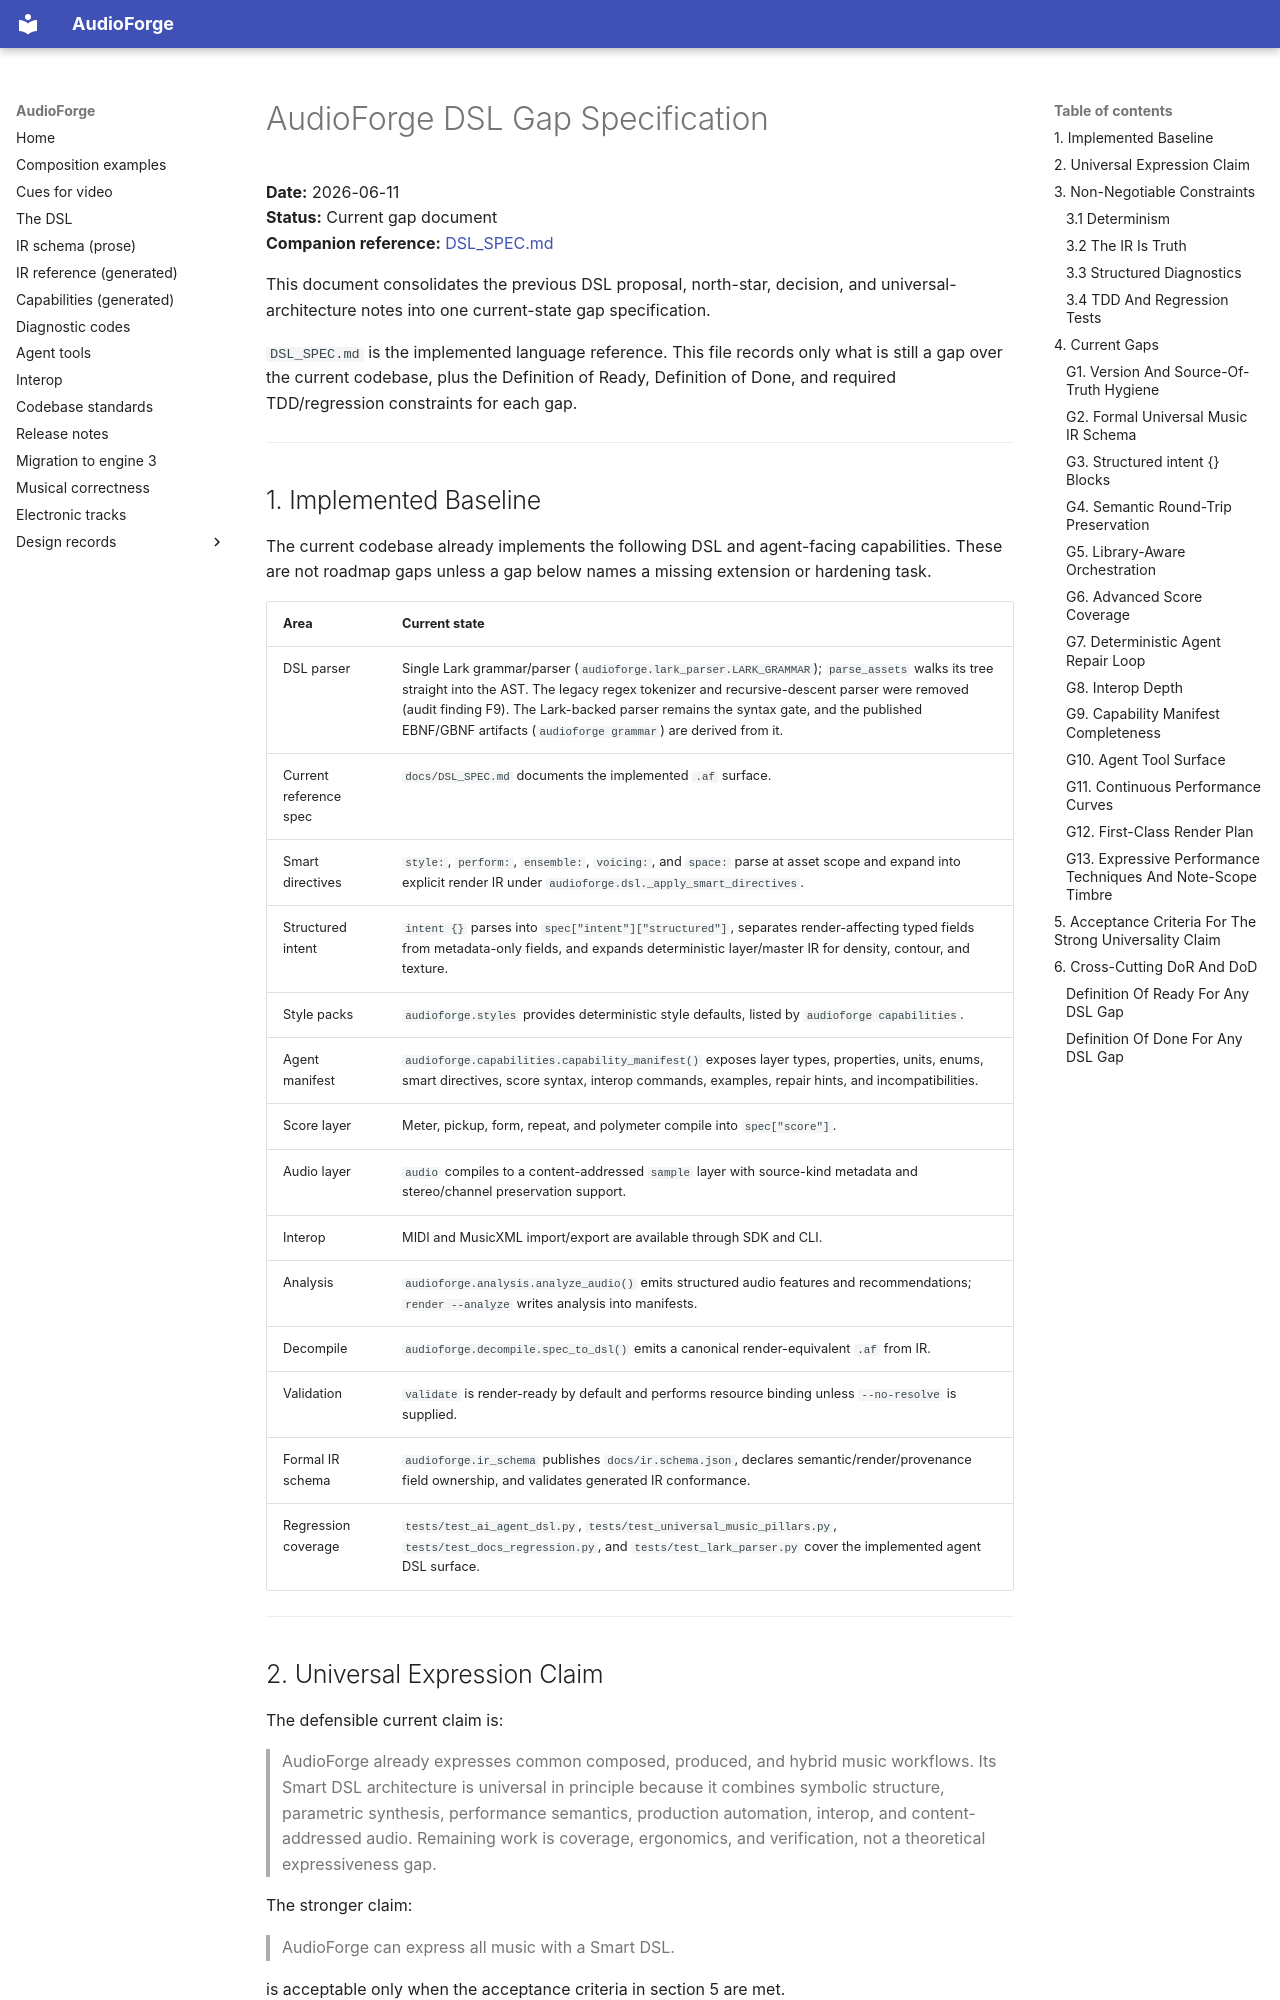

repository: pedroanisio/audioforge · page: DSL_GAP_SPEC/index.html · generator: mkdocs

# AudioForge DSL Gap Specification

**Date:** 2026-06-11  
**Status:** Current gap document  
**Companion reference:** [DSL_SPEC.md](DSL_SPEC.md)

This document consolidates the previous DSL proposal, north-star, decision, and
universal-architecture notes into one current-state gap specification.

`DSL_SPEC.md` is the implemented language reference. This file records only what
is still a gap over the current codebase, plus the Definition of Ready,
Definition of Done, and required TDD/regression constraints for each gap.

---

## 1. Implemented Baseline

The current codebase already implements the following DSL and agent-facing
capabilities. These are not roadmap gaps unless a gap below names a missing
extension or hardening task.

| Area | Current state |
|------|---------------|
| DSL parser | Single Lark grammar/parser (`audioforge.lark_parser.LARK_GRAMMAR`); `parse_assets` walks its tree straight into the AST. The legacy regex tokenizer and recursive-descent parser were removed (audit finding F9). The Lark-backed parser remains the syntax gate, and the published EBNF/GBNF artifacts (`audioforge grammar`) are derived from it. |
| Current reference spec | `docs/DSL_SPEC.md` documents the implemented `.af` surface. |
| Smart directives | `style:`, `perform:`, `ensemble:`, `voicing:`, and `space:` parse at asset scope and expand into explicit render IR under `audioforge.dsl._apply_smart_directives`. |
| Structured intent | `intent {}` parses into `spec["intent"]["structured"]`, separates render-affecting typed fields from metadata-only fields, and expands deterministic layer/master IR for density, contour, and texture. |
| Style packs | `audioforge.styles` provides deterministic style defaults, listed by `audioforge capabilities`. |
| Agent manifest | `audioforge.capabilities.capability_manifest()` exposes layer types, properties, units, enums, smart directives, score syntax, interop commands, examples, repair hints, and incompatibilities. |
| Score layer | Meter, pickup, form, repeat, and polymeter compile into `spec["score"]`. |
| Audio layer | `audio` compiles to a content-addressed `sample` layer with source-kind metadata and stereo/channel preservation support. |
| Interop | MIDI and MusicXML import/export are available through SDK and CLI. |
| Analysis | `audioforge.analysis.analyze_audio()` emits structured audio features and recommendations; `render --analyze` writes analysis into manifests. |
| Decompile | `audioforge.decompile.spec_to_dsl()` emits a canonical render-equivalent `.af` from IR. |
| Validation | `validate` is render-ready by default and performs resource binding unless `--no-resolve` is supplied. |
| Formal IR schema | `audioforge.ir_schema` publishes `docs/ir.schema.json`, declares semantic/render/provenance field ownership, and validates generated IR conformance. |
| Regression coverage | `tests/test_ai_agent_dsl.py`, `tests/test_universal_music_pillars.py`, `tests/test_docs_regression.py`, and `tests/test_lark_parser.py` cover the implemented agent DSL surface. |

---

## 2. Universal Expression Claim

The defensible current claim is:

> AudioForge already expresses common composed, produced, and hybrid music
> workflows. Its Smart DSL architecture is universal in principle because it
> combines symbolic structure, parametric synthesis, performance semantics,
> production automation, interop, and content-addressed audio. Remaining work is
> coverage, ergonomics, and verification, not a theoretical expressiveness gap.

The stronger claim:

> AudioForge can express all music with a Smart DSL.

is acceptable only when the acceptance criteria in section 5 are met.

---

## 3. Non-Negotiable Constraints
